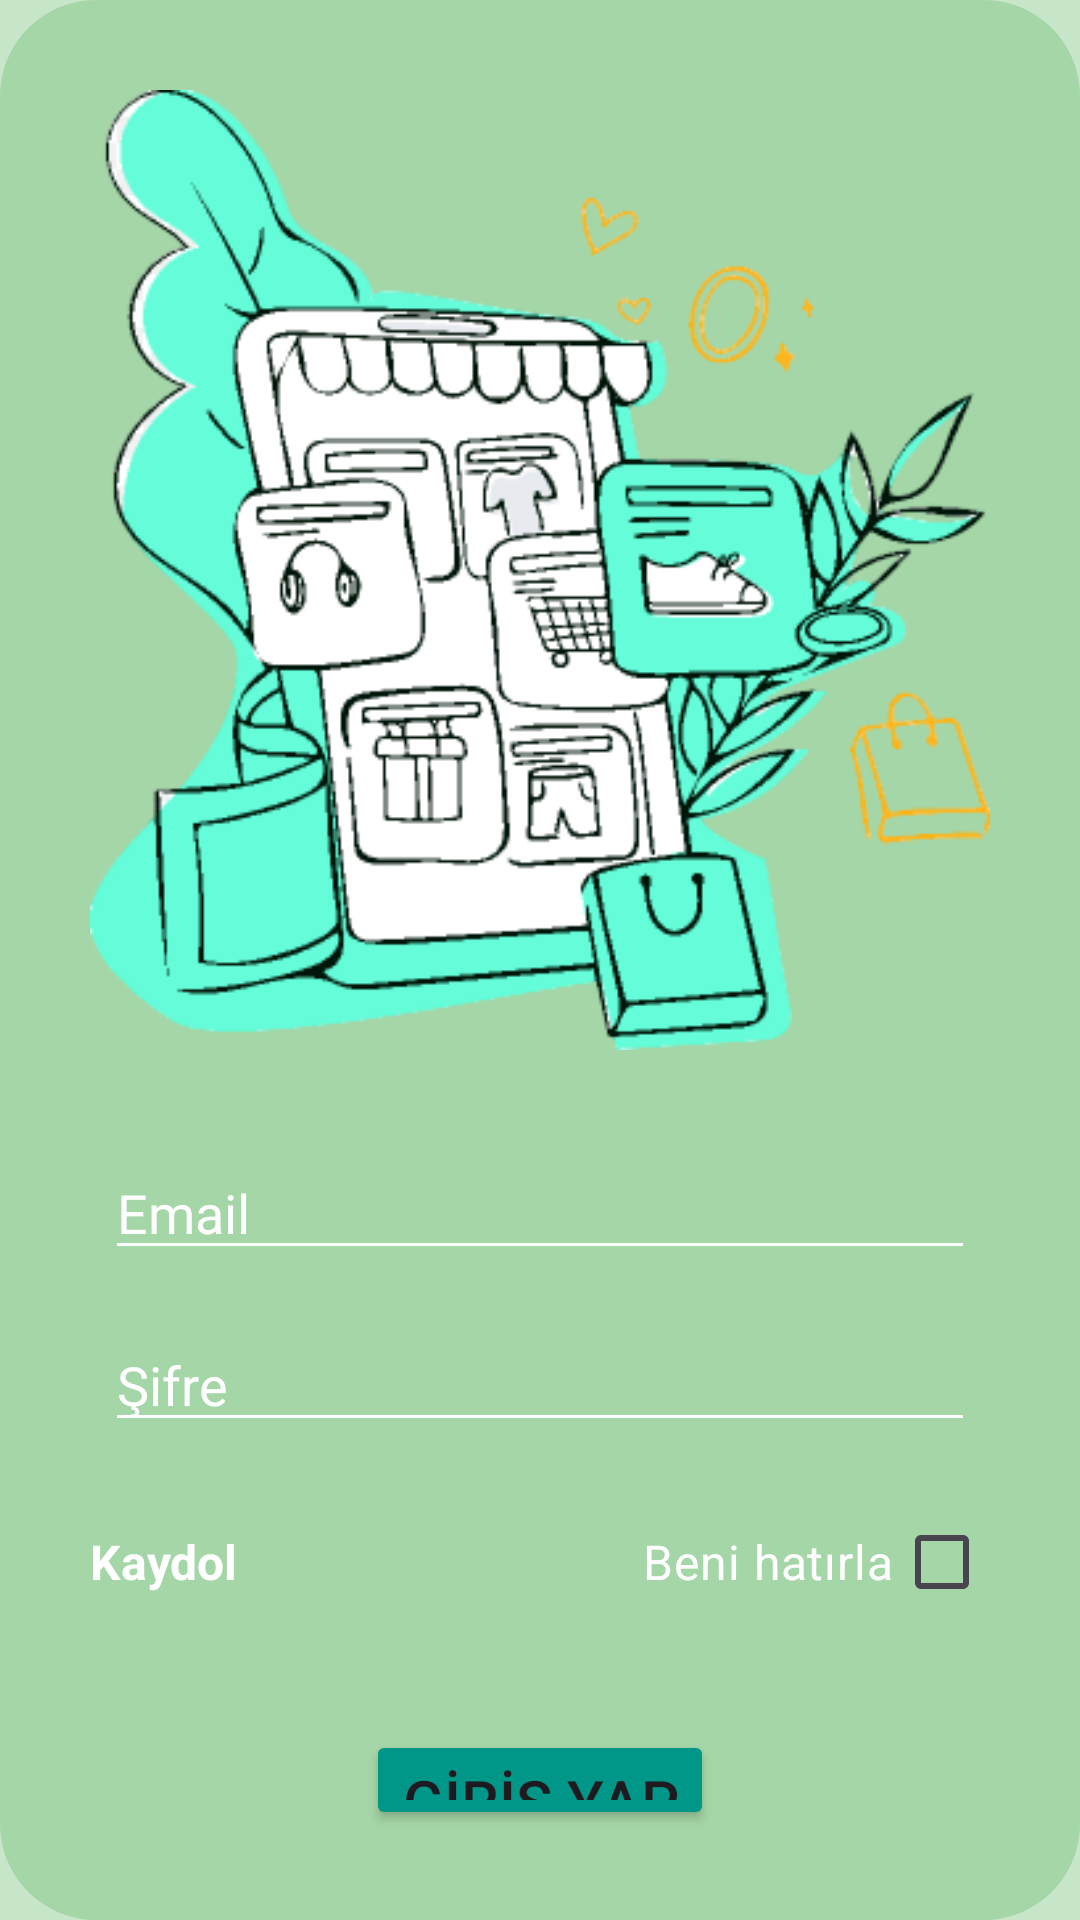

Layout XML and referenced resources for this Android screen:
<!-- AndroidManifest.xml: application theme Theme.Omnia -->
<!-- res/layout/fragment_login.xml -->
<?xml version="1.0" encoding="utf-8"?>
<androidx.constraintlayout.widget.ConstraintLayout xmlns:android="http://schemas.android.com/apk/res/android"
    xmlns:app="http://schemas.android.com/apk/res-auto"
    xmlns:tools="http://schemas.android.com/tools"
    android:layout_width="match_parent"
    android:layout_height="match_parent"
    android:background="#C8E6C9"
    tools:context=".views.LoginFragment">

    <LinearLayout
        android:layout_width="wrap_content"
        android:layout_height="wrap_content"
        android:background="@drawable/rounded_login_background"
        android:gravity="center"
        android:orientation="vertical"
        android:padding="30dp"
        app:layout_constraintBottom_toBottomOf="parent"
        app:layout_constraintEnd_toEndOf="parent"
        app:layout_constraintStart_toStartOf="parent"
        app:layout_constraintTop_toTopOf="parent">

        <ImageView
            android:id="@+id/imageView"
            android:layout_width="300dp"
            android:layout_height="320dp"
            android:src="@drawable/login_photoroom" />
        

        <EditText
            android:id="@+id/emailEditText"
            android:layout_width="290dp"
            android:layout_height="wrap_content"
            android:layout_marginTop="32dp"
            android:backgroundTint="@color/white"
            android:ems="10"
            android:hint="Email"
            android:inputType="textEmailAddress"
            android:textAllCaps="false"
            android:textColor="@color/white"
            android:textColorHint="@color/white" />

        <EditText
            android:id="@+id/passwordEditText"
            android:layout_width="290dp"
            android:layout_height="wrap_content"
            android:layout_marginTop="16dp"
            android:backgroundTint="@color/white"
            android:ems="10"
            android:hint="Şifre"
            android:inputType="textPassword"
            android:textColor="@color/white"
            android:textColorHint="@color/white" />

        <LinearLayout
            android:layout_width="match_parent"
            android:layout_height="wrap_content"
            android:layout_marginTop="16dp"
            android:orientation="horizontal">

            <TextView
                android:id="@+id/registerTextView"
                android:layout_width="wrap_content"
                android:layout_height="wrap_content"
                android:layout_weight="1"
                android:clickable="true"
                android:focusable="true"
                android:gravity="start"
                android:text="Kaydol"
                android:textColor="@color/white"
                android:textSize="16sp"
                android:textStyle="bold" />

            <CheckBox
                android:id="@+id/saveAccountCheckBox"
                android:layout_width="wrap_content"
                android:layout_height="wrap_content"
                android:layoutDirection="rtl"
                android:text="Beni hatırla"
                android:textColor="@color/white"
                android:textSize="16sp" />

            

        </LinearLayout>

        <FrameLayout
            android:layout_width="wrap_content"
            android:layout_height="wrap_content"
            android:layout_marginTop="32dp">

            <Button
                android:id="@+id/loginButton"
                android:layout_width="wrap_content"
                android:layout_height="wrap_content"
                android:backgroundTint="#009688"
                android:text="GİRİŞ YAP"
                android:textSize="20sp"
                app:cornerRadius="10dp" />

            <ProgressBar
                android:id="@+id/loginProgressBar"
                android:layout_width="wrap_content"
                android:layout_height="wrap_content"
                android:layout_gravity="center"
                android:indeterminateTint="@color/white"
                android:visibility="gone" />
        </FrameLayout>
    </LinearLayout>

</androidx.constraintlayout.widget.ConstraintLayout>
<!-- resources referenced by this layout -->
<resources>
  <!-- drawable login_photoroom: png bitmap (drawable, 60387 bytes) -->
  <!-- drawable rounded_login_background (drawable) -->
  <?xml version="1.0" encoding="utf-8"?>
  <shape xmlns:android="http://schemas.android.com/apk/res/android"
      android:shape="rectangle">
      <corners android:radius="32dp" />
      <solid android:color="#A5D6A7" />
  </shape>
  <style name="Theme.Omnia" parent="Base.Theme.Omnia" />
  <style name="Base.Theme.Omnia" parent="Theme.Material3.DayNight.NoActionBar">
          
          
      </style>
  <!-- not gathered from this repository: default colours our renderer supplied (Android Studio template values) -->
  <color name="white">#FFFFFFFF</color>
</resources>
